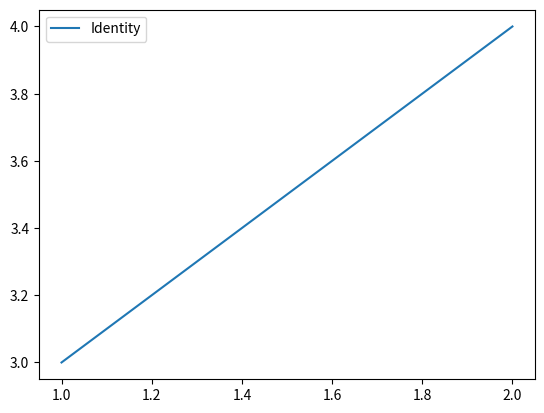

Write Python code to recreate this figure.
# -*- coding: utf-8 -*-
import sys
import matplotlib
matplotlib.use('Agg')
import matplotlib.pyplot as plt

print("Testing pure ASCII plot...")
fig, ax = plt.subplots()
ax.plot([1, 2], [3, 4], label="Identity")
ax.legend()
plt.savefig("test_pure_ascii.png")
print("SUCCESS: Pure ASCII plot created!")
